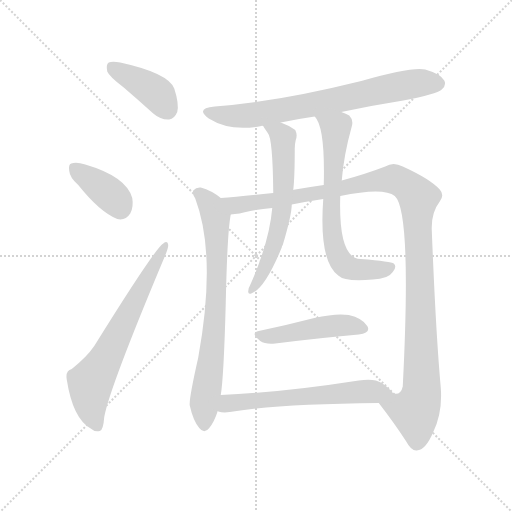
t = 0.00 s
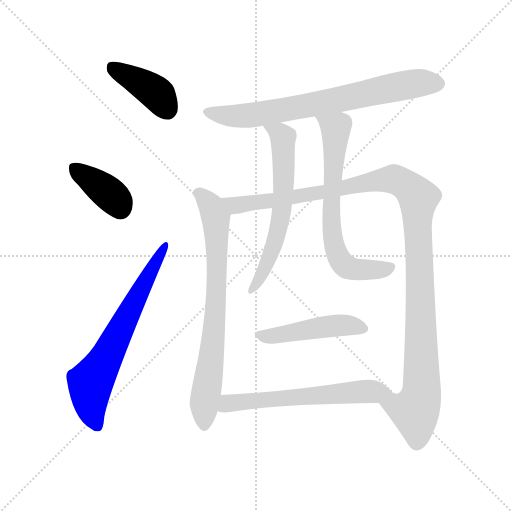
t = 1.63 s
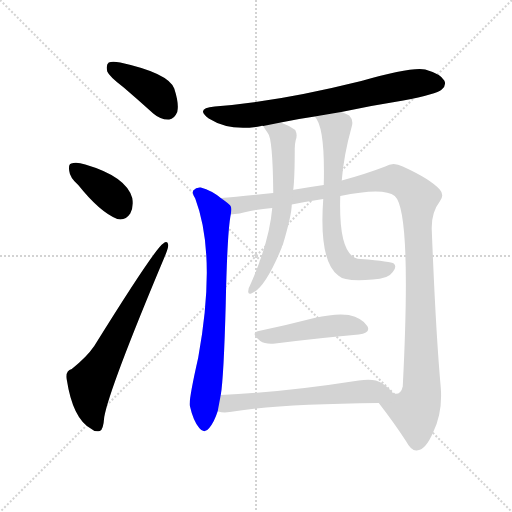
t = 3.27 s
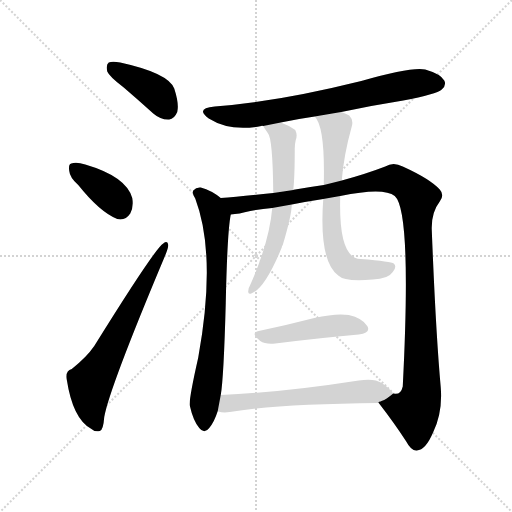
t = 4.90 s
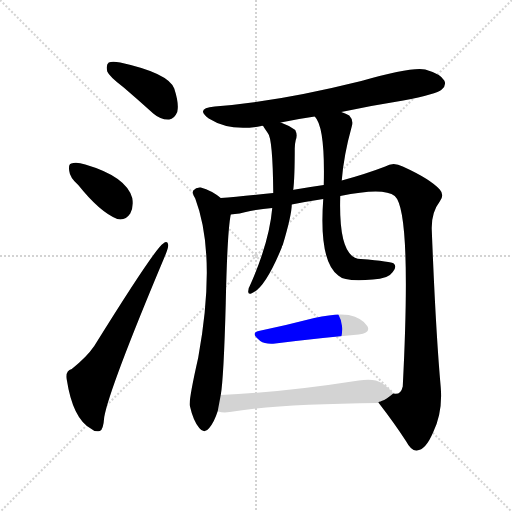
t = 6.53 s
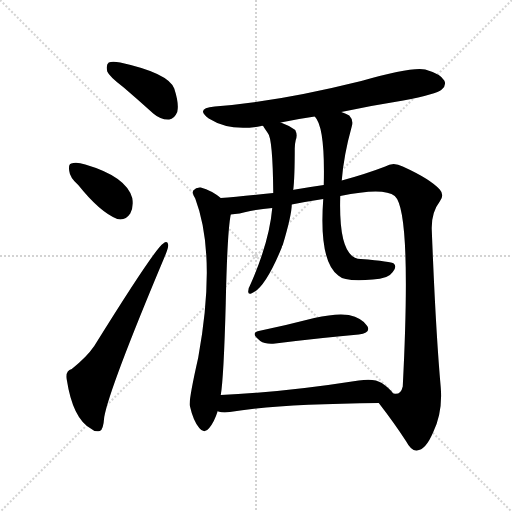
t = 8.16 s

The animated SVG that drew these frames (rendered in a browser with its animation timeline set to each time). Animation: 10 CSS @keyframes rules; one cycle of 8.16 s.

<svg version="1.1" viewBox="0 0 1024 1024" xmlns="http://www.w3.org/2000/svg">
  <g stroke="lightgray" stroke-dasharray="1,1" stroke-width="1" transform="scale(4, 4)">
    <line x1="0" y1="0" x2="256" y2="256"></line>
    <line x1="256" y1="0" x2="0" y2="256"></line>
    <line x1="128" y1="0" x2="128" y2="256"></line>
    <line x1="0" y1="128" x2="256" y2="128"></line>
  </g>
<g transform="scale(1, -1) translate(0, -900)">
   <style type="text/css">
    @keyframes keyframes0 {
      from {
       stroke: blue;
       stroke-dashoffset: 399;
       stroke-width: 128;
       }
       56% {
       animation-timing-function: step-end;
       stroke: blue;
       stroke-dashoffset: 0;
       stroke-width: 128;
       }
       to {
       stroke: black;
       stroke-width: 1024;
       }
       }
       #make-me-a-hanzi-animation-0 {
         animation: keyframes0 0.574707s both;
         animation-delay: 0.000000s;
         animation-timing-function: linear;
       }
    @keyframes keyframes1 {
      from {
       stroke: blue;
       stroke-dashoffset: 378;
       stroke-width: 128;
       }
       55% {
       animation-timing-function: step-end;
       stroke: blue;
       stroke-dashoffset: 0;
       stroke-width: 128;
       }
       to {
       stroke: black;
       stroke-width: 1024;
       }
       }
       #make-me-a-hanzi-animation-1 {
         animation: keyframes1 0.557617s both;
         animation-delay: 0.574707s;
         animation-timing-function: linear;
       }
    @keyframes keyframes2 {
      from {
       stroke: blue;
       stroke-dashoffset: 654;
       stroke-width: 128;
       }
       68% {
       animation-timing-function: step-end;
       stroke: blue;
       stroke-dashoffset: 0;
       stroke-width: 128;
       }
       to {
       stroke: black;
       stroke-width: 1024;
       }
       }
       #make-me-a-hanzi-animation-2 {
         animation: keyframes2 0.782227s both;
         animation-delay: 1.132324s;
         animation-timing-function: linear;
       }
    @keyframes keyframes3 {
      from {
       stroke: blue;
       stroke-dashoffset: 719;
       stroke-width: 128;
       }
       70% {
       animation-timing-function: step-end;
       stroke: blue;
       stroke-dashoffset: 0;
       stroke-width: 128;
       }
       to {
       stroke: black;
       stroke-width: 1024;
       }
       }
       #make-me-a-hanzi-animation-3 {
         animation: keyframes3 0.835124s both;
         animation-delay: 1.914551s;
         animation-timing-function: linear;
       }
    @keyframes keyframes4 {
      from {
       stroke: blue;
       stroke-dashoffset: 737;
       stroke-width: 128;
       }
       71% {
       animation-timing-function: step-end;
       stroke: blue;
       stroke-dashoffset: 0;
       stroke-width: 128;
       }
       to {
       stroke: black;
       stroke-width: 1024;
       }
       }
       #make-me-a-hanzi-animation-4 {
         animation: keyframes4 0.849772s both;
         animation-delay: 2.749674s;
         animation-timing-function: linear;
       }
    @keyframes keyframes5 {
      from {
       stroke: blue;
       stroke-dashoffset: 1160;
       stroke-width: 128;
       }
       79% {
       animation-timing-function: step-end;
       stroke: blue;
       stroke-dashoffset: 0;
       stroke-width: 128;
       }
       to {
       stroke: black;
       stroke-width: 1024;
       }
       }
       #make-me-a-hanzi-animation-5 {
         animation: keyframes5 1.194010s both;
         animation-delay: 3.599447s;
         animation-timing-function: linear;
       }
    @keyframes keyframes6 {
      from {
       stroke: blue;
       stroke-dashoffset: 615;
       stroke-width: 128;
       }
       67% {
       animation-timing-function: step-end;
       stroke: blue;
       stroke-dashoffset: 0;
       stroke-width: 128;
       }
       to {
       stroke: black;
       stroke-width: 1024;
       }
       }
       #make-me-a-hanzi-animation-6 {
         animation: keyframes6 0.750488s both;
         animation-delay: 4.793457s;
         animation-timing-function: linear;
       }
    @keyframes keyframes7 {
      from {
       stroke: blue;
       stroke-dashoffset: 674;
       stroke-width: 128;
       }
       69% {
       animation-timing-function: step-end;
       stroke: blue;
       stroke-dashoffset: 0;
       stroke-width: 128;
       }
       to {
       stroke: black;
       stroke-width: 1024;
       }
       }
       #make-me-a-hanzi-animation-7 {
         animation: keyframes7 0.798503s both;
         animation-delay: 5.543945s;
         animation-timing-function: linear;
       }
    @keyframes keyframes8 {
      from {
       stroke: blue;
       stroke-dashoffset: 462;
       stroke-width: 128;
       }
       60% {
       animation-timing-function: step-end;
       stroke: blue;
       stroke-dashoffset: 0;
       stroke-width: 128;
       }
       to {
       stroke: black;
       stroke-width: 1024;
       }
       }
       #make-me-a-hanzi-animation-8 {
         animation: keyframes8 0.625977s both;
         animation-delay: 6.342448s;
         animation-timing-function: linear;
       }
    @keyframes keyframes9 {
      from {
       stroke: blue;
       stroke-dashoffset: 599;
       stroke-width: 128;
       }
       66% {
       animation-timing-function: step-end;
       stroke: blue;
       stroke-dashoffset: 0;
       stroke-width: 128;
       }
       to {
       stroke: black;
       stroke-width: 1024;
       }
       }
       #make-me-a-hanzi-animation-9 {
         animation: keyframes9 0.737467s both;
         animation-delay: 6.968424s;
         animation-timing-function: linear;
       }
</style>
<path d="M 247.5 725.0 Q 275.5 701.0 306.5 673.0 Q 321.5 660.0 338.5 661.0 Q 348.5 662.0 354.5 676.0 Q 358.5 692.0 348.5 723.0 Q 336.5 754.0 240.5 775.0 Q 224.5 778.0 217.5 775.0 Q 211.5 771.0 214.5 757.0 Q 218.5 747.0 247.5 725.0 Z" fill="lightgray"></path> 
<path d="M 156.5 530.0 Q 199.5 476.0 234.5 462.0 Q 250.5 458.0 260.5 473.0 Q 267.5 486.0 264.5 504.0 Q 252.5 547.0 170.5 571.0 Q 152.5 577.0 142.5 573.0 Q 136.5 572.0 138.5 558.0 Q 139.5 545.0 156.5 530.0 Z" fill="lightgray"></path> 
<path d="M 143.5 162.0 Q 130.5 159.0 133.5 141.0 Q 145.5 63.0 181.5 43.0 Q 188.5 36.0 199.5 38.0 Q 206.5 39.0 208.5 66.0 Q 218.5 123.0 329.5 387.0 Q 336.5 403.0 336.5 410.0 Q 335.5 420.0 326.5 413.0 Q 310.5 404.0 188.5 208.0 Q 173.5 186.0 143.5 162.0 Z" fill="lightgray"></path> 
<path d="M 682.5 676.0 Q 743.5 689.0 806.5 699.0 Q 873.5 712.0 883.5 721.0 Q 893.5 730.0 888.5 739.0 Q 881.5 752.0 850.5 761.0 Q 823.5 767.0 722.5 738.0 Q 553.5 696.0 429.5 687.0 Q 389.5 683.0 417.5 663.0 Q 460.5 636.0 522.5 648.0 Q 523.5 649.0 526.5 648.0 L 561.5 655.0 Q 594.5 662.0 629.5 667.0 L 682.5 676.0 Z" fill="lightgray"></path> 
<path d="M 441.5 504.0 Q 423.5 519.0 401.5 525.0 Q 392.5 526.0 386.5 519.0 Q 383.5 513.0 390.5 503.0 Q 433.5 389.0 396.5 185.0 Q 377.5 101.0 379.5 89.0 Q 386.5 58.0 398.5 44.0 Q 408.5 31.0 418.5 44.0 Q 428.5 56.0 435.5 78.0 L 441.5 110.0 Q 447.5 144.0 451.5 294.0 Q 454.5 436.0 461.5 471.0 C 464.5 488.0 464.5 488.0 441.5 504.0 Z" fill="lightgray"></path> 
<path d="M 757.5 94.0 Q 788.5 54.0 812.5 17.0 Q 822.5 -2.0 833.5 -1.0 Q 851.5 0.0 866.5 36.0 Q 885.5 76.0 881.5 125.0 Q 871.5 236.0 863.5 441.0 Q 862.5 475.0 879.5 497.0 Q 889.5 510.0 879.5 521.0 Q 860.5 542.0 805.5 567.0 Q 786.5 577.0 770.5 567.0 Q 731.5 552.0 683.5 539.0 L 647.5 530.0 Q 619.5 526.0 590.5 521.0 Q 586.5 521.0 586.5 520.0 L 546.5 514.0 Q 477.5 507.0 441.5 504.0 C 411.5 501.0 431.5 466.0 461.5 471.0 Q 477.5 472.0 500.5 478.0 Q 522.5 482.0 544.5 484.0 L 583.5 491.0 Q 613.5 497.0 646.5 502.0 L 680.5 508.0 Q 767.5 526.0 789.5 508.0 Q 823.5 478.0 805.5 127.0 Q 801.5 109.0 786.5 113.0 C 763.5 93.0 754.5 98.0 757.5 94.0 Z" fill="lightgray"></path> 
<path d="M 526.5 648.0 Q 526.5 647.0 535.5 634.0 Q 545.5 624.0 546.5 514.0 L 544.5 484.0 Q 538.5 415.0 499.5 328.0 Q 496.5 324.0 496.5 318.0 Q 495.5 311.0 502.5 313.0 Q 529.5 322.0 563.5 405.0 Q 563.5 408.0 565.5 410.0 Q 583.5 470.0 583.5 491.0 L 586.5 520.0 Q 589.5 545.0 589.5 603.0 Q 589.5 612.0 591.5 620.0 Q 595.5 630.0 590.5 640.0 Q 578.5 649.0 561.5 655.0 C 533.5 666.0 510.5 673.0 526.5 648.0 Z" fill="lightgray"></path> 
<path d="M 683.5 539.0 Q 687.5 590.0 703.5 647.0 Q 707.5 660.0 698.5 669.0 Q 692.5 673.0 682.5 676.0 C 654.5 687.0 613.5 692.0 629.5 667.0 Q 650.5 646.0 647.5 530.0 L 646.5 502.0 Q 637.5 378.0 676.5 349.0 Q 689.5 336.0 745.5 341.0 Q 776.5 342.0 785.5 356.0 Q 794.5 366.0 787.5 373.0 Q 783.5 377.0 721.5 382.0 Q 676.5 382.0 680.5 508.0 L 683.5 539.0 Z" fill="lightgray"></path> 
<path d="M 517.5 238.0 Q 499.5 234.0 520.5 218.0 Q 530.5 211.0 550.5 213.0 Q 647.5 225.0 717.5 231.0 Q 742.5 234.0 734.5 248.0 Q 724.5 264.0 697.5 270.0 Q 672.5 274.0 628.5 264.0 Q 570.5 249.0 517.5 238.0 Z" fill="lightgray"></path> 
<path d="M 435.5 78.0 L 436.5 77.0 Q 446.5 74.0 459.5 76.0 Q 555.5 92.0 757.5 94.0 C 787.5 94.0 802.5 94.0 786.5 113.0 Q 779.5 123.0 763.5 134.0 Q 748.5 144.0 717.5 139.0 Q 563.5 115.0 441.5 110.0 C 411.5 109.0 406.5 85.0 435.5 78.0 Z" fill="lightgray"></path> 
      <clipPath id="make-me-a-hanzi-clip-0">
      <path d="M 247.5 725.0 Q 275.5 701.0 306.5 673.0 Q 321.5 660.0 338.5 661.0 Q 348.5 662.0 354.5 676.0 Q 358.5 692.0 348.5 723.0 Q 336.5 754.0 240.5 775.0 Q 224.5 778.0 217.5 775.0 Q 211.5 771.0 214.5 757.0 Q 218.5 747.0 247.5 725.0 Z" fill="lightgray"></path>
      </clipPath>
      <path clip-path="url(#make-me-a-hanzi-clip-0)" d="M 223.5 767.0 L 312.5 714.0 L 334.5 681.0 " fill="none" id="make-me-a-hanzi-animation-0" stroke-dasharray="271 542" stroke-linecap="round"></path>

      <clipPath id="make-me-a-hanzi-clip-1">
      <path d="M 156.5 530.0 Q 199.5 476.0 234.5 462.0 Q 250.5 458.0 260.5 473.0 Q 267.5 486.0 264.5 504.0 Q 252.5 547.0 170.5 571.0 Q 152.5 577.0 142.5 573.0 Q 136.5 572.0 138.5 558.0 Q 139.5 545.0 156.5 530.0 Z" fill="lightgray"></path>
      </clipPath>
      <path clip-path="url(#make-me-a-hanzi-clip-1)" d="M 149.5 563.0 L 225.5 507.0 L 240.5 484.0 " fill="none" id="make-me-a-hanzi-animation-1" stroke-dasharray="250 500" stroke-linecap="round"></path>

      <clipPath id="make-me-a-hanzi-clip-2">
      <path d="M 143.5 162.0 Q 130.5 159.0 133.5 141.0 Q 145.5 63.0 181.5 43.0 Q 188.5 36.0 199.5 38.0 Q 206.5 39.0 208.5 66.0 Q 218.5 123.0 329.5 387.0 Q 336.5 403.0 336.5 410.0 Q 335.5 420.0 326.5 413.0 Q 310.5 404.0 188.5 208.0 Q 173.5 186.0 143.5 162.0 Z" fill="lightgray"></path>
      </clipPath>
      <path clip-path="url(#make-me-a-hanzi-clip-2)" d="M 194.5 48.0 L 182.5 81.0 L 180.5 132.0 L 329.5 406.0 " fill="none" id="make-me-a-hanzi-animation-2" stroke-dasharray="526 1052" stroke-linecap="round"></path>

      <clipPath id="make-me-a-hanzi-clip-3">
      <path d="M 682.5 676.0 Q 743.5 689.0 806.5 699.0 Q 873.5 712.0 883.5 721.0 Q 893.5 730.0 888.5 739.0 Q 881.5 752.0 850.5 761.0 Q 823.5 767.0 722.5 738.0 Q 553.5 696.0 429.5 687.0 Q 389.5 683.0 417.5 663.0 Q 460.5 636.0 522.5 648.0 Q 523.5 649.0 526.5 648.0 L 561.5 655.0 Q 594.5 662.0 629.5 667.0 L 682.5 676.0 Z" fill="lightgray"></path>
      </clipPath>
      <path clip-path="url(#make-me-a-hanzi-clip-3)" d="M 420.5 677.0 L 443.5 669.0 L 493.5 669.0 L 645.5 694.0 L 821.5 732.0 L 876.5 733.0 " fill="none" id="make-me-a-hanzi-animation-3" stroke-dasharray="591 1182" stroke-linecap="round"></path>

      <clipPath id="make-me-a-hanzi-clip-4">
      <path d="M 441.5 504.0 Q 423.5 519.0 401.5 525.0 Q 392.5 526.0 386.5 519.0 Q 383.5 513.0 390.5 503.0 Q 433.5 389.0 396.5 185.0 Q 377.5 101.0 379.5 89.0 Q 386.5 58.0 398.5 44.0 Q 408.5 31.0 418.5 44.0 Q 428.5 56.0 435.5 78.0 L 441.5 110.0 Q 447.5 144.0 451.5 294.0 Q 454.5 436.0 461.5 471.0 C 464.5 488.0 464.5 488.0 441.5 504.0 Z" fill="lightgray"></path>
      </clipPath>
      <path clip-path="url(#make-me-a-hanzi-clip-4)" d="M 394.5 515.0 L 423.5 486.0 L 433.5 431.0 L 432.5 282.0 L 408.5 95.0 L 408.5 48.0 " fill="none" id="make-me-a-hanzi-animation-4" stroke-dasharray="609 1218" stroke-linecap="round"></path>

      <clipPath id="make-me-a-hanzi-clip-5">
      <path d="M 757.5 94.0 Q 788.5 54.0 812.5 17.0 Q 822.5 -2.0 833.5 -1.0 Q 851.5 0.0 866.5 36.0 Q 885.5 76.0 881.5 125.0 Q 871.5 236.0 863.5 441.0 Q 862.5 475.0 879.5 497.0 Q 889.5 510.0 879.5 521.0 Q 860.5 542.0 805.5 567.0 Q 786.5 577.0 770.5 567.0 Q 731.5 552.0 683.5 539.0 L 647.5 530.0 Q 619.5 526.0 590.5 521.0 Q 586.5 521.0 586.5 520.0 L 546.5 514.0 Q 477.5 507.0 441.5 504.0 C 411.5 501.0 431.5 466.0 461.5 471.0 Q 477.5 472.0 500.5 478.0 Q 522.5 482.0 544.5 484.0 L 583.5 491.0 Q 613.5 497.0 646.5 502.0 L 680.5 508.0 Q 767.5 526.0 789.5 508.0 Q 823.5 478.0 805.5 127.0 Q 801.5 109.0 786.5 113.0 C 763.5 93.0 754.5 98.0 757.5 94.0 Z" fill="lightgray"></path>
      </clipPath>
      <path clip-path="url(#make-me-a-hanzi-clip-5)" d="M 447.5 500.0 L 476.5 490.0 L 789.5 542.0 L 827.5 517.0 L 836.5 505.0 L 843.5 115.0 L 829.5 77.0 L 766.5 91.0 " fill="none" id="make-me-a-hanzi-animation-5" stroke-dasharray="1032 2064" stroke-linecap="round"></path>

      <clipPath id="make-me-a-hanzi-clip-6">
      <path d="M 526.5 648.0 Q 526.5 647.0 535.5 634.0 Q 545.5 624.0 546.5 514.0 L 544.5 484.0 Q 538.5 415.0 499.5 328.0 Q 496.5 324.0 496.5 318.0 Q 495.5 311.0 502.5 313.0 Q 529.5 322.0 563.5 405.0 Q 563.5 408.0 565.5 410.0 Q 583.5 470.0 583.5 491.0 L 586.5 520.0 Q 589.5 545.0 589.5 603.0 Q 589.5 612.0 591.5 620.0 Q 595.5 630.0 590.5 640.0 Q 578.5 649.0 561.5 655.0 C 533.5 666.0 510.5 673.0 526.5 648.0 Z" fill="lightgray"></path>
      </clipPath>
      <path clip-path="url(#make-me-a-hanzi-clip-6)" d="M 532.5 649.0 L 565.5 625.0 L 565.5 500.0 L 546.5 399.0 L 503.5 320.0 " fill="none" id="make-me-a-hanzi-animation-6" stroke-dasharray="487 974" stroke-linecap="round"></path>

      <clipPath id="make-me-a-hanzi-clip-7">
      <path d="M 683.5 539.0 Q 687.5 590.0 703.5 647.0 Q 707.5 660.0 698.5 669.0 Q 692.5 673.0 682.5 676.0 C 654.5 687.0 613.5 692.0 629.5 667.0 Q 650.5 646.0 647.5 530.0 L 646.5 502.0 Q 637.5 378.0 676.5 349.0 Q 689.5 336.0 745.5 341.0 Q 776.5 342.0 785.5 356.0 Q 794.5 366.0 787.5 373.0 Q 783.5 377.0 721.5 382.0 Q 676.5 382.0 680.5 508.0 L 683.5 539.0 Z" fill="lightgray"></path>
      </clipPath>
      <path clip-path="url(#make-me-a-hanzi-clip-7)" d="M 636.5 667.0 L 671.5 642.0 L 661.5 489.0 L 667.5 413.0 L 675.5 388.0 L 688.5 370.0 L 703.5 362.0 L 752.5 360.0 L 782.5 367.0 " fill="none" id="make-me-a-hanzi-animation-7" stroke-dasharray="546 1092" stroke-linecap="round"></path>

      <clipPath id="make-me-a-hanzi-clip-8">
      <path d="M 517.5 238.0 Q 499.5 234.0 520.5 218.0 Q 530.5 211.0 550.5 213.0 Q 647.5 225.0 717.5 231.0 Q 742.5 234.0 734.5 248.0 Q 724.5 264.0 697.5 270.0 Q 672.5 274.0 628.5 264.0 Q 570.5 249.0 517.5 238.0 Z" fill="lightgray"></path>
      </clipPath>
      <path clip-path="url(#make-me-a-hanzi-clip-8)" d="M 518.5 228.0 L 690.5 250.0 L 722.5 243.0 " fill="none" id="make-me-a-hanzi-animation-8" stroke-dasharray="334 668" stroke-linecap="round"></path>

      <clipPath id="make-me-a-hanzi-clip-9">
      <path d="M 435.5 78.0 L 436.5 77.0 Q 446.5 74.0 459.5 76.0 Q 555.5 92.0 757.5 94.0 C 787.5 94.0 802.5 94.0 786.5 113.0 Q 779.5 123.0 763.5 134.0 Q 748.5 144.0 717.5 139.0 Q 563.5 115.0 441.5 110.0 C 411.5 109.0 406.5 85.0 435.5 78.0 Z" fill="lightgray"></path>
      </clipPath>
      <path clip-path="url(#make-me-a-hanzi-clip-9)" d="M 440.5 82.0 L 455.5 93.0 L 505.5 99.0 L 712.5 116.0 L 778.5 115.0 " fill="none" id="make-me-a-hanzi-animation-9" stroke-dasharray="471 942" stroke-linecap="round"></path>

</g>
</svg>
